Labelled photos from "dataset", an image-classification folder in leezael/VisIQ. The possible labels are: negative, positive.

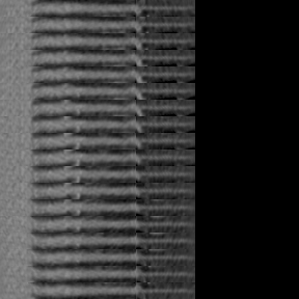
Label: negative

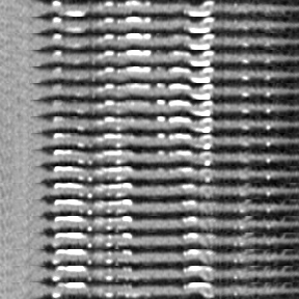
Label: positive

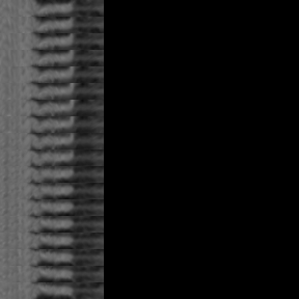
Label: negative

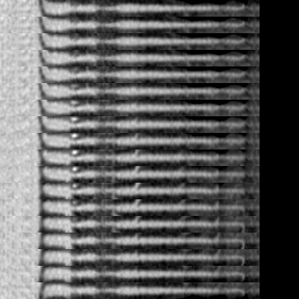
Label: positive

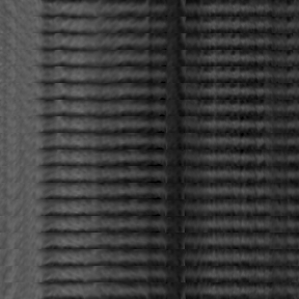
Label: negative

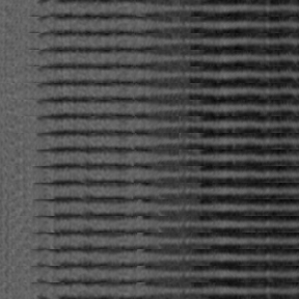
Label: positive
